Photos from the image-classification dataset "dataset" in the GitHub repository 97dantas/CNN-PDS. Its 2 classes are: capela anomalia, chapel normal.

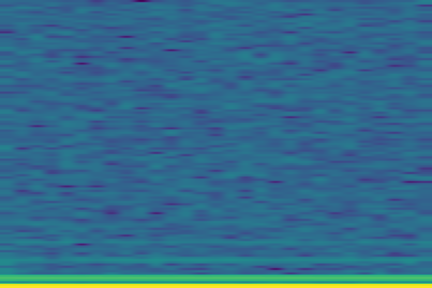
Label: capela anomalia

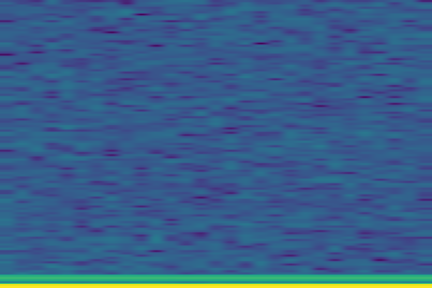
Label: chapel normal

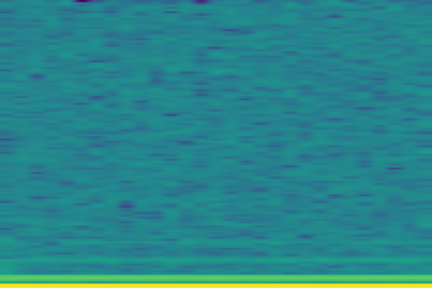
Label: capela anomalia

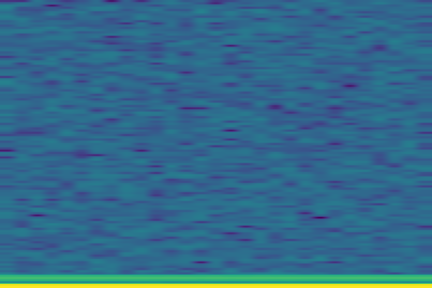
Label: chapel normal

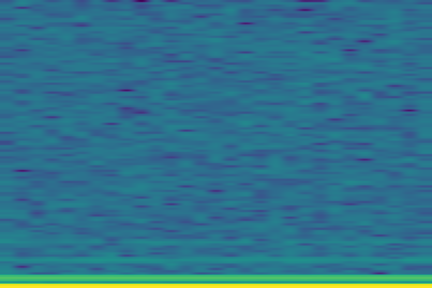
Label: capela anomalia

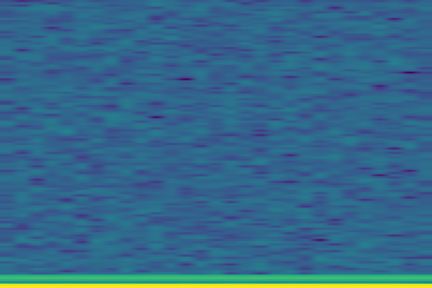
Label: chapel normal
